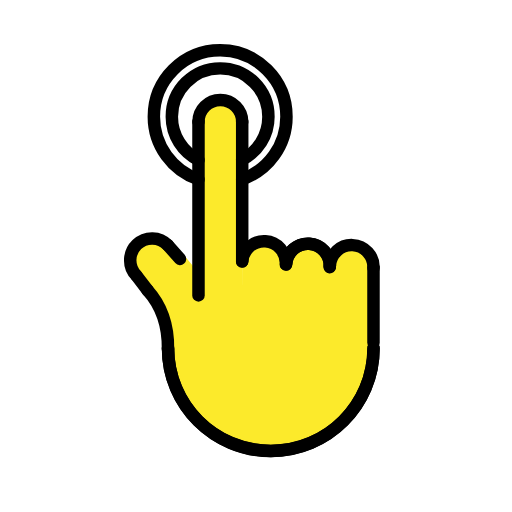
t = 0.00 s
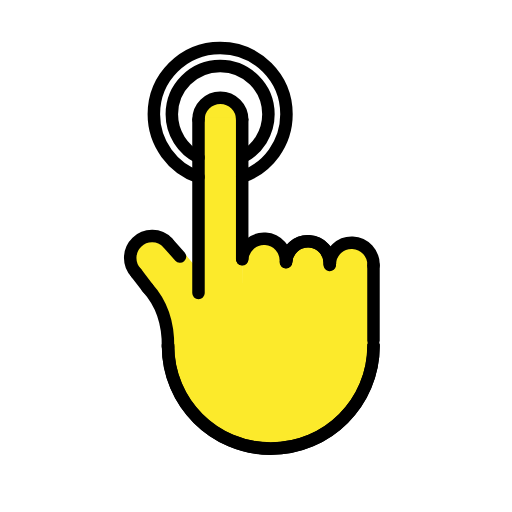
t = 0.48 s
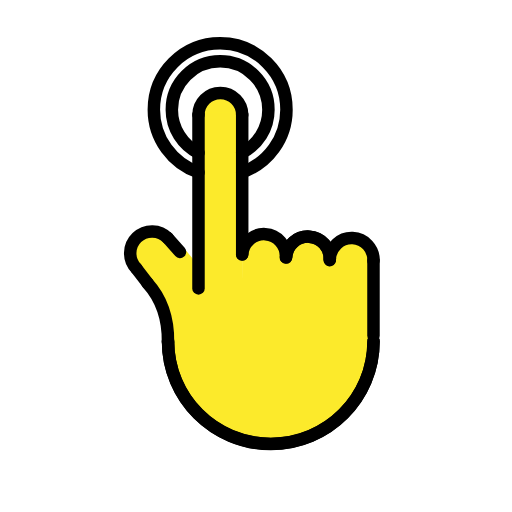
t = 1.43 s
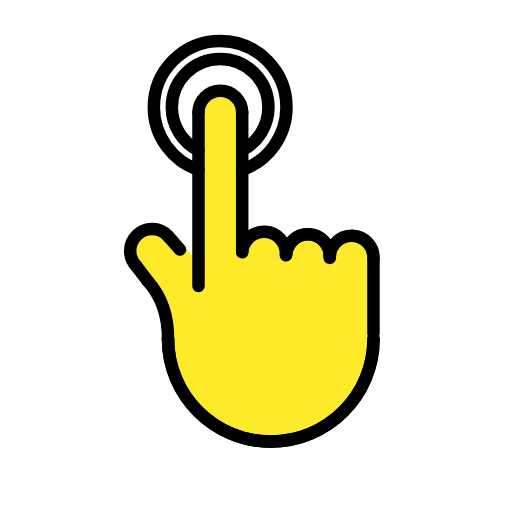
t = 1.90 s
t = 2.38 s: frame unchanged from t = 1.43 s, image omitted
t = 3.33 s: frame unchanged from t = 0.48 s, image omitted

The animated SVG that drew these frames (rendered in a browser with its animation timeline set to each time). Animation: 1 SMIL element (animateTransform=1); one cycle of 3.80 s, repeats indefinitely.

<?xml version='1.0' encoding='utf-8'?>
<svg xmlns="http://www.w3.org/2000/svg" id="emoji" viewBox="-5 -5 82 82" width="200" height="200" role="img">
  <title>OpenMoji: double tap</title><g><g id="color">
    <path fill="#fcea2b" d="m40.8423,37.3592c.081-1.9313,1.7123-3.4313,3.6436-3.3502s3.4313,1.7123,3.3502,3.6436" />
    <path fill="#fcea2b" d="m26.8047,14.5086c0-1.933,1.567-3.5,3.5-3.5s3.5,1.567,3.5,3.5" />
    <line x1="23.8439" x2="21.8859" y1="36.4553" y2="34.2415" fill="none" />
    <line x1="16.8509" x2="18.6723" y1="39.1045" y2="41.4847" fill="none" />
    <path fill="#fcea2b" d="m54.8362,36.8438h-.133c-.3835-1.4413-1.6517-2.5361-3.2203-2.6019-1.6726-.0703-3.116,1.0472-3.5264,2.6019h-.1995c-.2912-1.5044-1.5394-2.6978-3.1413-2.8266-1.795-.1444-3.3657,1.0989-3.6997,2.8266h-.1434c-.1277-1.714-1.4872-3.1186-3.2511-3.2317-1.7462-.112-3.2629,1.0814-3.6288,2.7386l-.088-22.1765h-6.9524v23.8658l-.8437-.3276-1.8582-2.2302c-1.3429-1.3904-5.7173-2.5504-7.2135-1.3266-2.8118,2.2998,4.6157,10.2431,3.4076,8.9166l1.7603,4.7229c.9446,16.9164,12.3744,19.308,16.271,19.4198,9.0206.2588,16.1402-6.3282,16.2401-18.1448h.2203v-12.2263Zm-20.9414.0429l.02.0013v3.8943l-.0045-.0018-.0155-3.8938Z" />
  </g>
  <g id="line">
    <path fill="none" stroke="#000" stroke-linecap="round" stroke-linejoin="round" stroke-width="2" d="m33.79,23.7098c4.13-1.45,7.09-5.39,7.09-10.02,0-5.87-4.75-10.63-10.62-10.63s-10.62,4.76-10.62,10.63c0,4.65,2.99,8.6,7.15,10.04" />
    <path fill="none" stroke="#000" stroke-linecap="round" stroke-linejoin="round" stroke-width="2" d="m33.79,20.5698c2.49-1.28,4.2-3.88,4.2-6.88,0-4.28-3.46-7.74-7.73-7.74s-7.74,3.46-7.74,7.74c0,3.02,1.74,5.64,4.27,6.91" />
    <path fill="none" stroke="#000" stroke-linecap="round" stroke-linejoin="round" stroke-width="2" d="m54.8163,50.7743c0,9.0883-7.3675,16.4558-16.4558,16.4558s-16.4558-7.3675-16.4558-16.4558" />
    <line x1="54.8163" x2="54.8163" y1="49.9008" y2="37.9008" fill="none" stroke="#000" stroke-linecap="round" stroke-linejoin="round" stroke-width="2" />
    <path fill="none" stroke="#000" stroke-linecap="round" stroke-linejoin="round" stroke-width="2" d="m47.824,37.6074c.081-1.9313,1.7123-3.4313,3.6436-3.3502s3.4313,1.7123,3.3502,3.6436" />
    <path fill="none" stroke="#000" stroke-linecap="round" stroke-linejoin="round" stroke-width="2" d="m40.827,37.3745c.081-1.9313,1.7123-3.4313,3.6436-3.3502s3.4313,1.7123,3.3502,3.6436" />
    <path fill="none" stroke="#000" stroke-linecap="round" stroke-linejoin="round" stroke-width="2" d="m40.8311,37.2406c.155-1.9268,1.8426-3.3631,3.7694-3.2081s3.3631,1.8426,3.2081,3.7694" />
    <path fill="none" stroke="#000" stroke-linecap="round" stroke-linejoin="round" stroke-width="2" d="m33.7895,36.8962c.1237-1.929,1.7878-3.3925,3.7168-3.2688s3.3925,1.7878,3.2688,3.7168" />
    <path fill="none" stroke="#000" stroke-linecap="round" stroke-linejoin="round" stroke-width="2" d="m16.8357,39.1198c-1.3429-1.3904-1.3044-3.6061.086-4.949s3.6061-1.3044,4.949.086" />
    <path fill="none" stroke="#000" stroke-linecap="round" stroke-linejoin="round" stroke-width="2" d="m26.7895,14.5239c0-1.933,1.567-3.5,3.5-3.5s3.5,1.567,3.5,3.5" />
    <line x1="33.7895" x2="33.7895" y1="36.8591" y2="14.5239" fill="none" stroke="#000" stroke-linecap="round" stroke-linejoin="round" stroke-width="2" />
    <line x1="26.7895" x2="26.7895" y1="14.5239" y2="42.3145" fill="none" stroke="#000" stroke-linecap="round" stroke-linejoin="round" stroke-width="2" />
    <line x1="23.8286" x2="21.8706" y1="36.4705" y2="34.2568" fill="none" stroke="#000" stroke-linecap="round" stroke-linejoin="round" stroke-width="2" />
    <path fill="none" stroke="#000" stroke-linecap="round" stroke-linejoin="round" stroke-width="2" d="m18.6034,41.4395c1.9526,2.1439,3.3734,5.1677,3.3013,9.5218" />
    <line x1="16.8357" x2="18.6571" y1="39.1198" y2="41.5" fill="none" stroke="#000" stroke-linecap="round" stroke-linejoin="round" stroke-width="2" />
    <path fill="none" stroke="#000" stroke-linecap="round" stroke-linejoin="round" stroke-width="2" d="m54.8315,50.7591c0,9.0883-7.3675,16.4558-16.4558,16.4558s-16.4557-7.3675-16.4557-16.4558" />
  </g>
<animateTransform attributeName="transform" type="translate" values="0 0;0 -1.5;0 0" dur="3.8s" repeatCount="indefinite" /></g></svg>
